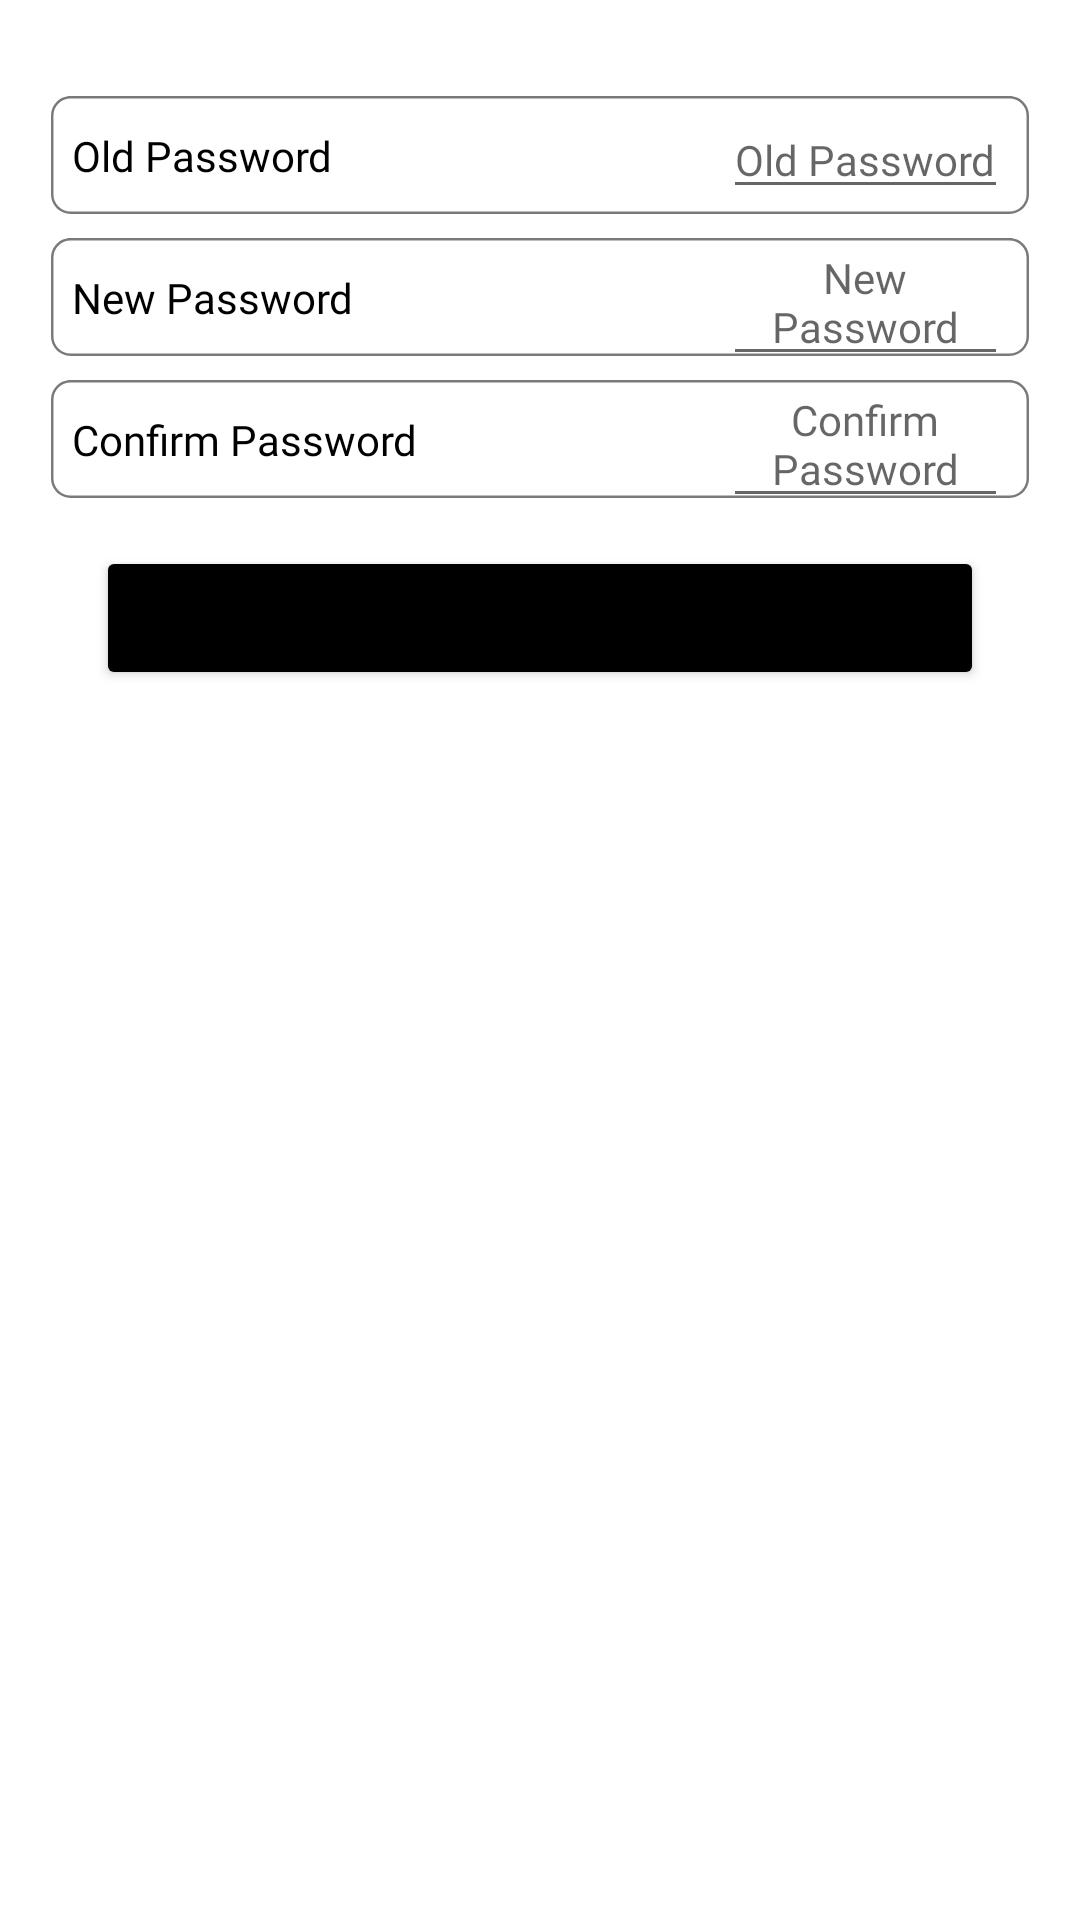

The Android layout XML behind this screen, and the referenced resources:
<!-- AndroidManifest.xml: application theme Theme.GoTravel.NoActionBar -->
<!-- res/layout/fragment_change_password.xml -->
<?xml version="1.0" encoding="utf-8"?>
<FrameLayout xmlns:android="http://schemas.android.com/apk/res/android"
    xmlns:app="http://schemas.android.com/apk/res-auto"
    xmlns:tools="http://schemas.android.com/tools"
    android:layout_width="match_parent"
    android:layout_height="match_parent"
    tools:context=".view.ChangePasswordFragment">

    <androidx.constraintlayout.widget.ConstraintLayout
        android:layout_width="match_parent"
        android:layout_height="match_parent" >

        <ImageView
            android:id="@+id/imageView"
            android:layout_width="match_parent"
            android:layout_height="wrap_content"
            android:layout_marginStart="16dp"
            android:layout_marginTop="32dp"
            android:layout_marginEnd="16dp"
            android:adjustViewBounds="true"
            android:scaleType="fitCenter"
            android:src="@drawable/bg_edittext"
            app:layout_constraintEnd_toEndOf="parent"
            app:layout_constraintStart_toStartOf="parent"
            app:layout_constraintTop_toTopOf="parent" />

        <TextView
            android:id="@+id/textView6"
            android:layout_width="wrap_content"
            android:layout_height="wrap_content"
            android:layout_marginStart="8dp"
            android:fontFamily="@font/inter"
            android:text="Old Password"
            android:textColor="@color/black"
            app:layout_constraintBottom_toBottomOf="@+id/imageView"
            app:layout_constraintStart_toStartOf="@+id/imageView"
            app:layout_constraintTop_toTopOf="@+id/imageView" />

        <EditText
            android:id="@+id/edt_old_password"
            android:layout_width="0dp"
            android:layout_height="wrap_content"
            android:fontFamily="@font/inter"
            android:hint="Old Password"
            android:textSize="14sp"
            android:layout_marginStart="130dp"
            android:layout_marginEnd="8dp"
            android:textAlignment="center"
            android:textColor="@color/black"
            app:layout_constraintBottom_toBottomOf="@+id/imageView"
            app:layout_constraintEnd_toEndOf="@+id/imageView"
            app:layout_constraintStart_toEndOf="@+id/textView6"
            app:layout_constraintTop_toTopOf="@+id/imageView" />

        <ImageView
            android:id="@+id/imageView6"
            android:layout_width="match_parent"
            android:layout_height="wrap_content"
            android:layout_marginStart="16dp"
            android:layout_marginTop="8dp"
            android:layout_marginEnd="16dp"
            android:adjustViewBounds="true"
            android:scaleType="fitCenter"
            android:src="@drawable/bg_edittext"
            app:layout_constraintEnd_toEndOf="parent"
            app:layout_constraintStart_toStartOf="parent"
            app:layout_constraintTop_toBottomOf="@+id/imageView" />

        <TextView
            android:id="@+id/textView7"
            android:layout_width="wrap_content"
            android:layout_height="wrap_content"
            android:layout_marginStart="8dp"
            android:fontFamily="@font/inter"
            android:text="New Password"
            android:textColor="@color/black"
            app:layout_constraintBottom_toBottomOf="@+id/imageView6"
            app:layout_constraintStart_toStartOf="@+id/imageView6"
            app:layout_constraintTop_toTopOf="@+id/imageView6" />

        <EditText
            android:id="@+id/edt_new_password"
            android:layout_width="0dp"
            android:layout_height="wrap_content"
            android:layout_marginEnd="8dp"
            android:fontFamily="@font/inter"
            android:hint="New Password"
            android:textAlignment="center"
            android:textColor="@color/black"
            android:textSize="14sp"
            app:layout_constraintBottom_toBottomOf="@+id/imageView6"
            app:layout_constraintEnd_toEndOf="@+id/imageView6"
            app:layout_constraintStart_toStartOf="@+id/edt_old_password"
            app:layout_constraintTop_toTopOf="@+id/imageView6" />

        <ImageView
            android:id="@+id/imageView7"
            android:layout_width="match_parent"
            android:layout_height="wrap_content"
            android:layout_marginStart="16dp"
            android:layout_marginTop="8dp"
            android:layout_marginEnd="16dp"
            android:adjustViewBounds="true"
            android:scaleType="fitCenter"
            android:src="@drawable/bg_edittext"
            app:layout_constraintEnd_toEndOf="parent"
            app:layout_constraintHorizontal_bias="0.0"
            app:layout_constraintStart_toStartOf="parent"
            app:layout_constraintTop_toBottomOf="@+id/imageView6" />

        <TextView
            android:id="@+id/textView8"
            android:layout_width="wrap_content"
            android:layout_height="wrap_content"
            android:layout_marginStart="8dp"
            android:fontFamily="@font/inter"
            android:text="Confirm Password"
            android:textColor="@color/black"
            app:layout_constraintBottom_toBottomOf="@+id/imageView7"
            app:layout_constraintStart_toStartOf="@+id/imageView7"
            app:layout_constraintTop_toTopOf="@+id/imageView7" />

        <EditText
            android:id="@+id/edt_confirm_password"
            android:layout_width="0dp"
            android:layout_height="wrap_content"
            android:layout_marginEnd="8dp"
            android:fontFamily="@font/inter"
            android:hint="Confirm Password"
            android:textAlignment="center"
            android:textColor="@color/black"
            android:textSize="14sp"
            app:layout_constraintBottom_toBottomOf="@+id/imageView7"
            app:layout_constraintEnd_toEndOf="@+id/imageView7"
            app:layout_constraintStart_toStartOf="@+id/edt_new_password"
            app:layout_constraintTop_toTopOf="@+id/imageView7" />

        <Button
            android:id="@+id/btn_logout"
            android:layout_width="match_parent"
            android:layout_height="wrap_content"
            android:layout_marginStart="32dp"
            android:layout_marginTop="16dp"
            android:layout_marginEnd="32dp"
            android:backgroundTint="@color/black"
            android:text="Change Password"
            android:textAllCaps="false"
            app:layout_constraintEnd_toEndOf="@+id/imageView7"
            app:layout_constraintStart_toStartOf="@+id/imageView7"
            app:layout_constraintTop_toBottomOf="@+id/imageView7" />
    </androidx.constraintlayout.widget.ConstraintLayout>

</FrameLayout>
<!-- resources referenced by this layout -->
<resources>
  <color name="black">#FF000000</color>
  <!-- drawable bg_edittext (drawable) -->
  <?xml version="1.0" encoding="utf-8"?>
  <vector xmlns:android="http://schemas.android.com/apk/res/android"
      android:width="398dp"
      android:height="48dp"
      android:viewportWidth="398"
      android:viewportHeight="48">
  
      <group>
  
          <clip-path
              android:pathData="M8 0H390C394.418 0 398 3.58172 398 8V40C398 44.4183 394.418 48 390 48H8C3.58172 48 0 44.4183 0 40V8C0 3.58172 3.58172 0 8 0Z"
              />
  
          <path
              android:pathData="M0 0V48H398V0"
              android:fillColor="#FFFFFF"
              />
  
          <path
              android:pathData="M8 0H390C394.418 0 398 3.58172 398 8V40C398 44.4183 394.418 48 390 48H8C3.58172 48 0 44.4183 0 40V8C0 3.58172 3.58172 0 8 0Z"
              android:strokeWidth="2"
              android:strokeColor="#7A7A7A"
              />
  
      </group>
  
  </vector>
  <style name="Theme.GoTravel.NoActionBar" parent="Theme.MaterialComponents.DayNight.NoActionBar">
          
          <item name="colorPrimary">#B3000000</item>
          <item name="colorPrimaryVariant">@color/purple_700</item>
          <item name="colorOnPrimary">@color/white</item>
          
          <item name="colorSecondary">@color/teal_200</item>
          <item name="colorSecondaryVariant">@color/teal_700</item>
          <item name="colorOnSecondary">@color/black</item>
          
          <item name="android:statusBarColor" tools:targetApi="l">?attr/colorPrimaryVariant</item>
          
      </style>
  <color name="purple_700">#FF3700B3</color>
  <color name="white">#FFFFFFFF</color>
  <color name="teal_200">#FF03DAC5</color>
  <color name="teal_700">#FF018786</color>
</resources>
